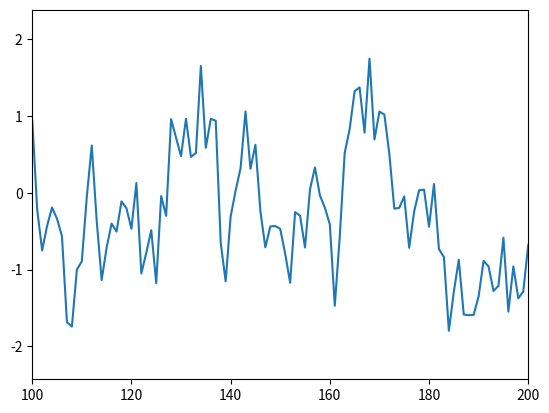

The script that saved this image: (Note: this script raises an exception after producing the figure.)
import numpy as np
import matplotlib.pyplot as plt


def f(x, mean, std):
    return np.sin(x) + np.random.normal(loc=mean, scale=std)


total_size = 1000
a = list()
value = f(0, 0, 0.5)
for el in range(total_size):
    a.append(value)
    value = f(value, 0, 0.5)

a = np.array(a)
plt.plot(np.arange(1,total_size+1), a)
plt.xlim(100, 200)

# In[]:

NUM_STATES = 7
NUM_ACTIONS = 7
MAX_EPISODE_LENGTH = 1000
N_EPOCHS = 500000


class RandomVariable:
    def __init__(self):
        self.mean = 0
        self.std = 0.5
        self.state = 0
        self.curr_val = 0
        self.safe_mod = 3
        self.unsafe_mod = 5
        self.critical_mod = 10

    def reset(self, exploring_starts):
        if exploring_starts:
            # Randomly select a current value
            low, high = -self.critical_mod-2, self.critical_mod+2
        else:
            low, high = -self.safe_mod-2, self.safe_mod+2
        self.curr_val = np.random.uniform(low=low, high=high)
        # Set the state according to the metric
        self.evaluate_state()

    def evaluate_state(self):
        """
        defined 7 states,
        (State 3)       Safe : value hops between [-3, +3]
        (State 2 and 4) unsafe : value between [-5,-3) and (+3, +5]
        (State 1 and 5) critical : values between [-10, -5) and (+5, +10]
        (State 0 and 6) incident : values between (-inf, -10) and (+10, +inf)
        Out of these incident and safe are the terminal states
        the episode will end at safe (meaning the value has stabilized) or
        the episode will end at incident (meaning there is nothing you can do
        to stabilize the value in the incident state, and you failed)
        :return:
        """
        if abs(self.curr_val) < self.safe_mod:
            self.state = 3
        elif abs(self.curr_val) < self.unsafe_mod:
            self.state = 2 if self.curr_val<0 else 4
        elif abs(self.curr_val) < self.critical_mod:
            self.state = 1 if self.curr_val<0 else 5
        else:
            self.state = 0 if self.curr_val<0 else 6

    def f(self, x, mean, std):
        return np.sin(x) + np.random.normal(loc=mean, scale=std)

    def get_value(self, mean=None, std=None):
        if not mean and not std:
            return self.f(self.curr_val, self.mean, self.std)
        else:
            return self.f(self.curr_val, mean, std)

    def step(self, action):
        self.curr_val += action
        self.evaluate_state()
        return self.state, env.curr_val


obj = RandomVariable()
y = list()
obj.get_value()
obj.evaluate_state()




def get_return(state_list, gamma):
    """
    :param state_list: a list of tuples (observation, action, reward)
    :param gamma: the discount factor
    :return: the return value for that state_list
    """
    return_value = 0
    counter = 0
    for visit in state_list:
        reward = visit[2]
        return_value += reward * np.power(gamma, counter)
        counter += 1
    return return_value


def update_policy(episode_list, policy_matrix, state_action_matrix):
    """
    Updates the policy in a greedy way, selecting actions which have the highest
    utility for each state visited in the episode_list
    :param episode_list: the tuples of states visited as (observation, action, reward)
    :param policy_matrix: the policy matrix
    :param state_action_matrix: the Q matrix
    :return:
    """
    for visit in episode_list:
        observation = visit[0]
        if policy_matrix[observation] != -1:
            # if its not the terminal state
            policy_matrix[observation] = np.argmax(state_action_matrix[:, None])
    return policy_matrix


# def get_reward(prev_value, action):
#     """
#     Returns the reward for a particular action taken on observing a
#     particular metric value prev_value
#     :param prev_value: the value of the metric when the action was taken
#     :param action: the action taken in this state
#     :return: the reward
#     """
#     if abs(prev_value + action) < 3:
#         return +1
#     elif abs(prev_value + action) < 5:
#         return -0.4
#     else:
#         return -2


env = RandomVariable()
gamma = 0.99
print_epoch = 10000

# Define the state matrix, there are 7 possible states,
# 2 states on the right side of origin
# 2 states on the left side of origin
# 1 state around the origin
# Thus state 0 is – metric between [-inf, -10)
# Thus state 1 is – metric between [-10, -5)
# Thus state 2 is – metric between [-5, -3)
# Thus state 3 is – metric between [-3, +3]
# Thus state 4 is – metric between (+3, +5]
# Thus state 5 is – metric between (-5, +10]
# Thus state 6 is – metric between (+10, +inf)
state_matrix = np.zeros((NUM_STATES,1))
state_matrix[2] = 1 # this is the safe state, terminal state
state_matrix[0] = state_matrix[6] = 1 # These are the incident state, which is again a terminal state

# There are 7 possible actions
# In State 0: Do nothing, add 0 since you are dead!
# In State 1: Add 10 to the metric
# In State 2: Add 5 to the metrix
# In State 3: Do Nothing, enjoy the peace!
# In State 4: Subtract 5 from the metric
# In State 5: Subtract 10 from the metric
# In State 6: Do nothing, add 0 since you are dead!
action_matrix = np.zeros(NUM_ACTIONS, 1)

# define the reward matrix as per the states,
# State 0 and 6 are incident -> reward -1
# State 1 and 5 are critical -> reward -0.5
# State 2 and 4 are unsafe -> reward -0.1
reward_matrix = np.array([
    -1, -0.5, -0.1, 1, -0.1, -0.5, -1
])
env.set_reward_matrix(reward_matrix)

# Random policy matrix
policy_matrix = np.random.randint(low=0, high=NUM_ACTIONS, size=(NUM_STATES,)).astype(np.float32)

# State-action matrix or the Q values (init to zeros or to random values)
state_action_matrix = np.random.random_sample((NUM_ACTIONS, NUM_STATES))
running_mean_matrix = np.full((NUM_ACTIONS, NUM_STATES), 1.0e-12)
# one row of all states for each action, thus NUM_STATES columns for each row


for epoch in range(N_EPOCHS):
    episode_list = list()
    observation = env.reset(exploring_starts=True)
    # observation is the current state and the current value
    # which the agent observes

    done = False
    # max length of each episode is 1000
    for _ in range(MAX_EPISODE_LENGTH):
        action = policy_matrix[observation[0]]

        # Move one step and get a new observation and the reward
        new_state, new_value, reward, done = env.step(action)
        new_observation = [new_state, new_value]

        # append what had you observed, and what action did you take resulting in what reward
        episode_list.append((observation, action, reward))
        observation = new_observation
        if done:
            break

    # This cycle is the implementation of First-Visit MC.
    first_visit_done = np.zeros((4, 12))
    counter = 0
    # For each state-action stored in the episode list it checks if
    # it is the first visit and then estimates the return.
    # This is the Evaluation step of the GPI.
    for visit in episode_list:
        observation = visit[0]
        action = visit[1]
        column = observation[0] * 4 + observation[1]
        row = int(action)
        if first_visit_done[row, column] == 0:
            return_value = get_return(episode_list[counter:], gamma)
            running_mean_matrix[row, column] += 1
            state_action_matrix[row, column] += return_value
            first_visit_done[row, column] = 1
        counter += 1
    # Policy update (Improvement)
    policy_matrix = update_policy(episode_list, policy_matrix, state_action_matrix/running_mean_matrix)

    if epoch % print_epoch == 0:
        print("State-Action matrix after " + str(epoch) + " iterations:")
        print(state_action_matrix / running_mean_matrix)
        print("Policy matrix after " + str(epoch + 1) + " iterations:")
        print(policy_matrix)

print("Utility matrix after " + str(n_epochs) + " iterations: ")
print(state_action_matrix)
